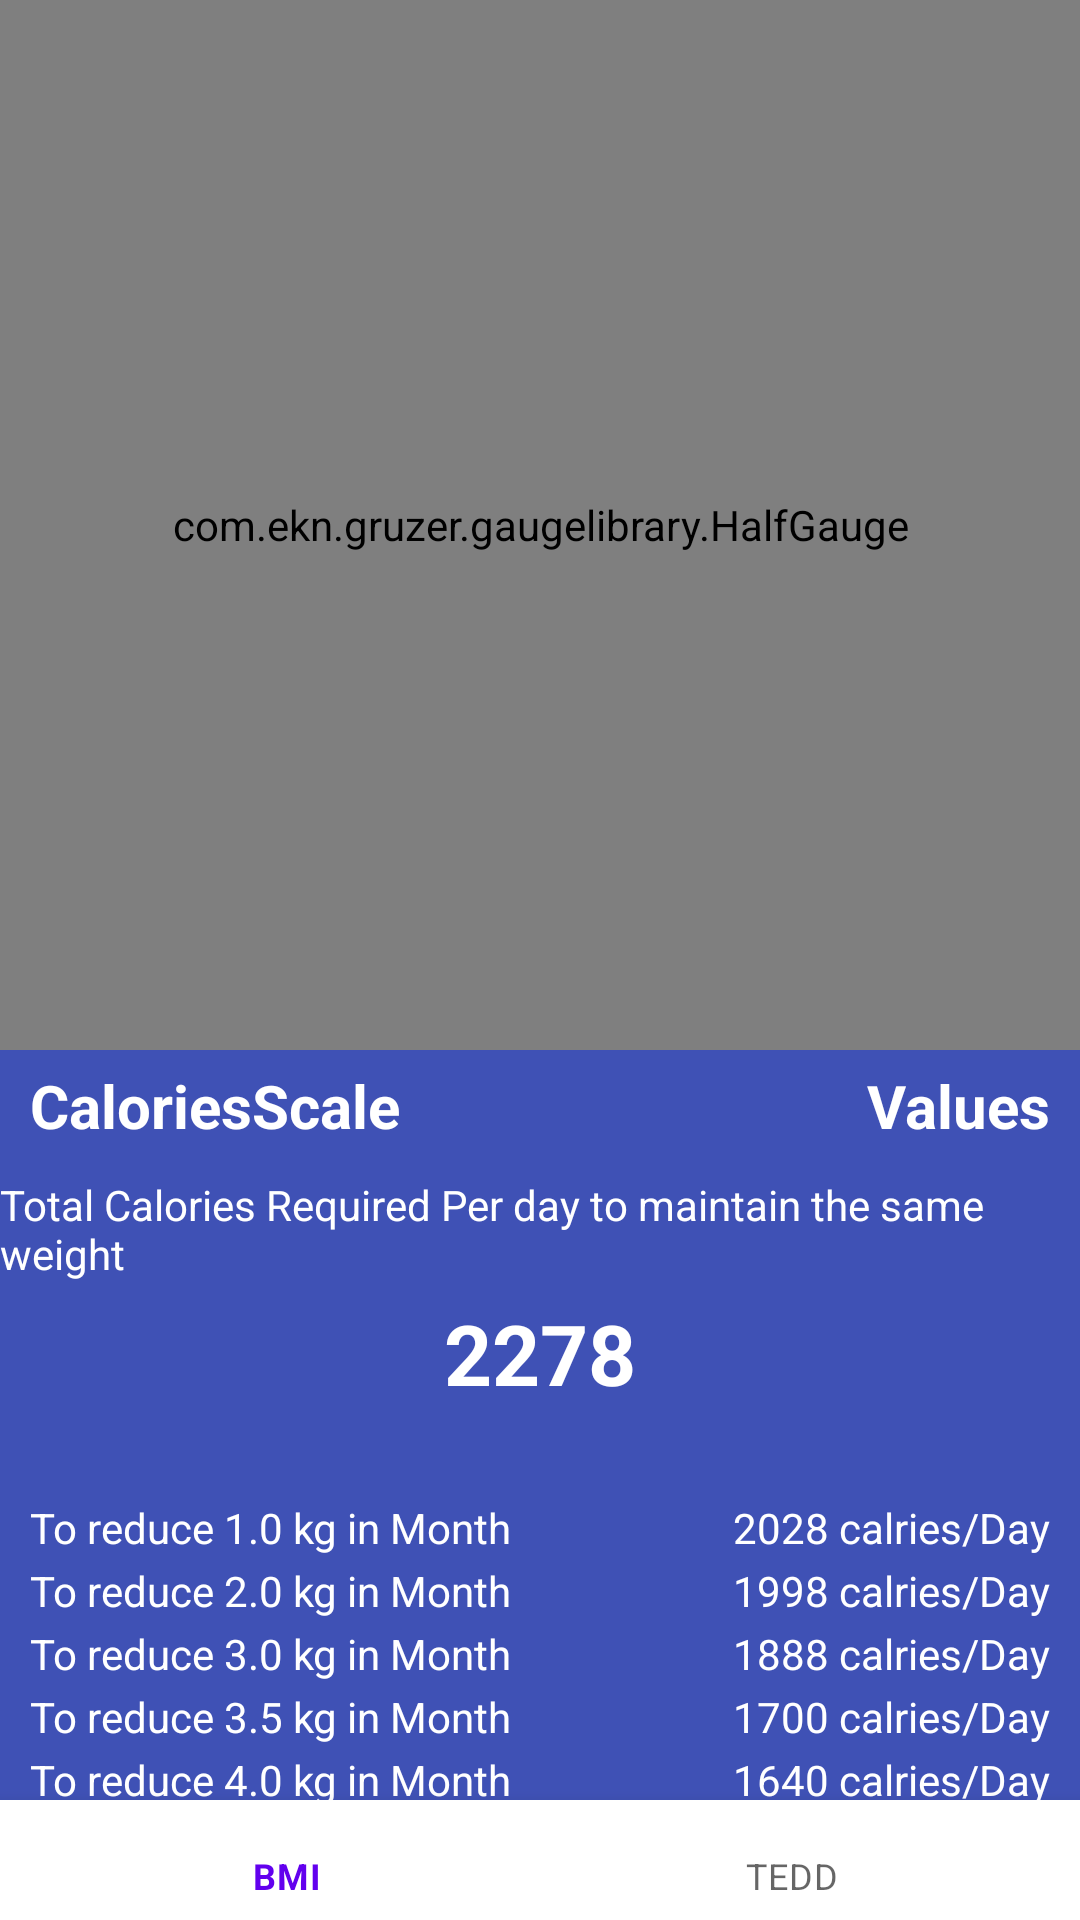

Layout XML and referenced resources for this Android screen:
<!-- AndroidManifest.xml: application theme Theme.Obesity2 -->
<!-- res/layout/activity_tedd.xml -->
<?xml version="1.0" encoding="utf-8"?>
<androidx.constraintlayout.widget.ConstraintLayout xmlns:android="http://schemas.android.com/apk/res/android"
    xmlns:app="http://schemas.android.com/apk/res-auto"
    xmlns:tools="http://schemas.android.com/tools"
    android:layout_width="match_parent"
    android:layout_height="match_parent"
    android:background="#3F51B5"
    tools:context=".TEDD">

    <TextView
        android:id="@+id/textView16"
        android:layout_width="wrap_content"
        android:layout_height="wrap_content"
        android:layout_marginStart="10dp"
        android:layout_marginTop="2dp"
        android:text="To reduce 4.5 kg in Month"
        android:textColor="#FFFFFF"
        app:layout_constraintStart_toStartOf="parent"
        app:layout_constraintTop_toBottomOf="@+id/textView14" />

    <TextView
        android:id="@+id/fourday"
        android:layout_width="wrap_content"
        android:layout_height="wrap_content"
        android:layout_marginTop="2dp"
        android:layout_marginEnd="10dp"
        android:text="1640 calries/Day"
        android:textColor="#FFFFFF"
        app:layout_constraintEnd_toEndOf="parent"
        app:layout_constraintTop_toBottomOf="@+id/threeandhalf" />

    <TextView
        android:id="@+id/textView14"
        android:layout_width="wrap_content"
        android:layout_height="wrap_content"
        android:layout_marginStart="10dp"
        android:layout_marginTop="2dp"
        android:text="To reduce 4.0 kg in Month"
        android:textColor="#FFFFFF"
        app:layout_constraintStart_toStartOf="parent"
        app:layout_constraintTop_toBottomOf="@+id/textView12" />

    <TextView
        android:id="@+id/threeandhalf"
        android:layout_width="wrap_content"
        android:layout_height="wrap_content"
        android:layout_marginTop="2dp"
        android:layout_marginEnd="10dp"
        android:text="1700 calries/Day"
        android:textColor="#FFFFFF"
        app:layout_constraintEnd_toEndOf="parent"
        app:layout_constraintTop_toBottomOf="@+id/threeday" />

    <TextView
        android:id="@+id/textView12"
        android:layout_width="wrap_content"
        android:layout_height="wrap_content"
        android:layout_marginStart="10dp"
        android:layout_marginTop="2dp"
        android:text="To reduce 3.5 kg in Month"
        android:textColor="#FFFFFF"
        app:layout_constraintStart_toStartOf="parent"
        app:layout_constraintTop_toBottomOf="@+id/textView10" />

    <TextView
        android:id="@+id/threeday"
        android:layout_width="wrap_content"
        android:layout_height="wrap_content"
        android:layout_marginTop="2dp"
        android:layout_marginEnd="10dp"
        android:text="1888 calries/Day"
        android:textColor="#FFFFFF"
        app:layout_constraintEnd_toEndOf="parent"
        app:layout_constraintTop_toBottomOf="@+id/twoday" />

    <TextView
        android:id="@+id/textView10"
        android:layout_width="wrap_content"
        android:layout_height="wrap_content"
        android:layout_marginStart="10dp"
        android:layout_marginTop="2dp"
        android:text="To reduce 3.0 kg in Month"
        android:textColor="#FFFFFF"
        app:layout_constraintStart_toStartOf="parent"
        app:layout_constraintTop_toBottomOf="@+id/textView8" />

    <TextView
        android:id="@+id/twoday"
        android:layout_width="wrap_content"
        android:layout_height="wrap_content"
        android:layout_marginTop="2dp"
        android:layout_marginEnd="10dp"
        android:text="1998 calries/Day"
        android:textColor="#FFFFFF"
        app:layout_constraintEnd_toEndOf="parent"
        app:layout_constraintTop_toBottomOf="@+id/oneday" />

    <TextView
        android:id="@+id/textView8"
        android:layout_width="wrap_content"
        android:layout_height="wrap_content"
        android:layout_marginStart="10dp"
        android:layout_marginTop="2dp"
        android:text="To reduce 2.0 kg in Month"
        android:textColor="#FFFFFF"
        app:layout_constraintStart_toStartOf="parent"
        app:layout_constraintTop_toBottomOf="@+id/textView6" />

    <TextView
        android:id="@+id/oneday"
        android:layout_width="wrap_content"
        android:layout_height="wrap_content"
        android:layout_marginTop="30dp"
        android:layout_marginEnd="10dp"
        android:text="2028 calries/Day"
        android:textColor="#FFFFFF"
        app:layout_constraintEnd_toEndOf="parent"
        app:layout_constraintTop_toBottomOf="@+id/teddtext" />

    <TextView
        android:id="@+id/textView6"
        android:layout_width="wrap_content"
        android:layout_height="wrap_content"
        android:layout_marginStart="10dp"
        android:layout_marginTop="30dp"
        android:text="To reduce 1.0 kg in Month"
        android:textColor="#FFFFFF"
        app:layout_constraintStart_toStartOf="parent"
        app:layout_constraintTop_toBottomOf="@+id/teddtext" />

    <TextView
        android:id="@+id/yourbmi"
        android:layout_width="wrap_content"
        android:layout_height="wrap_content"
        android:layout_marginTop="10dp"
        android:text="Total Calories Required Per day to maintain the same weight"
        android:textColor="#FFFFFF"
        app:layout_constraintEnd_toEndOf="parent"
        app:layout_constraintStart_toStartOf="parent"
        app:layout_constraintTop_toBottomOf="@+id/textView3" />

    <TextView
        android:id="@+id/textView4"
        android:layout_width="wrap_content"
        android:layout_height="wrap_content"
        android:layout_marginTop="5dp"
        android:layout_marginEnd="10dp"
        android:text="Values"
        android:textColor="#FFFFFF"
        android:textSize="20sp"
        android:textStyle="bold"
        app:layout_constraintEnd_toEndOf="parent"
        app:layout_constraintTop_toBottomOf="@+id/guagesec" />

    <com.ekn.gruzer.gaugelibrary.HalfGauge
        android:id="@+id/guagesec"
        android:layout_width="match_parent"
        android:layout_height="350dp"
        android:textColor="#FFFFFF"
        app:layout_constraintEnd_toEndOf="parent"
        app:layout_constraintStart_toStartOf="parent"
        app:layout_constraintTop_toTopOf="parent" />

    <TextView
        android:id="@+id/textView3"
        android:layout_width="wrap_content"
        android:layout_height="wrap_content"
        android:layout_marginStart="10dp"
        android:layout_marginTop="5dp"
        android:text="CaloriesScale"
        android:textColor="#FFFFFF"
        android:textSize="20sp"
        android:textStyle="bold"

        app:layout_constraintStart_toStartOf="parent"
        app:layout_constraintTop_toBottomOf="@+id/guagesec" />

    <TextView
        android:id="@+id/fourandhalf"
        android:layout_width="wrap_content"
        android:layout_height="wrap_content"
        android:layout_marginTop="2dp"
        android:layout_marginEnd="10dp"
        android:text="1490 calries/Day"
        android:textColor="#FFFFFF"
        app:layout_constraintEnd_toEndOf="parent"
        app:layout_constraintTop_toBottomOf="@+id/fourday" />

    <com.google.android.material.bottomnavigation.BottomNavigationView
        android:id="@+id/teedmenu"
        android:layout_width="match_parent"
        android:layout_height="40dp"
        app:layout_constraintBottom_toBottomOf="parent"
        app:layout_constraintEnd_toEndOf="parent"
        app:layout_constraintStart_toStartOf="parent"
        app:menu="@menu/bmi_menu" />

    <TextView
        android:id="@+id/teddtext"
        android:layout_width="wrap_content"
        android:layout_height="wrap_content"
        android:layout_marginTop="5dp"
        android:text="2278"
        android:textColor="#fff"
        android:textStyle="bold"
        android:textSize="28sp"
        app:layout_constraintEnd_toEndOf="parent"
        app:layout_constraintStart_toStartOf="parent"
        app:layout_constraintTop_toBottomOf="@+id/yourbmi" />


</androidx.constraintlayout.widget.ConstraintLayout>
<!-- resources referenced by this layout -->
<resources>
  <style name="Theme.Obesity2" parent="Theme.MaterialComponents.DayNight.DarkActionBar">
          
          <item name="colorPrimary">@color/purple_500</item>
          <item name="colorPrimaryVariant">@color/purple_700</item>
          <item name="colorOnPrimary">@color/white</item>
          
          <item name="colorSecondary">@color/teal_200</item>
          <item name="colorSecondaryVariant">@color/teal_700</item>
          <item name="colorOnSecondary">@color/black</item>
          
          <item name="android:statusBarColor" tools:targetApi="l">#3F51B5</item>
  
          
      </style>
  <!-- not gathered from this repository: default colours our renderer supplied (Android Studio template values) -->
  <color name="purple_500">#FF6200EE</color>
  <color name="purple_700">#FF3700B3</color>
  <color name="teal_200">#FF03DAC5</color>
  <color name="teal_700">#FF018786</color>
  <color name="black">#FF000000</color>
  <color name="white">#FFFFFFFF</color>
</resources>
